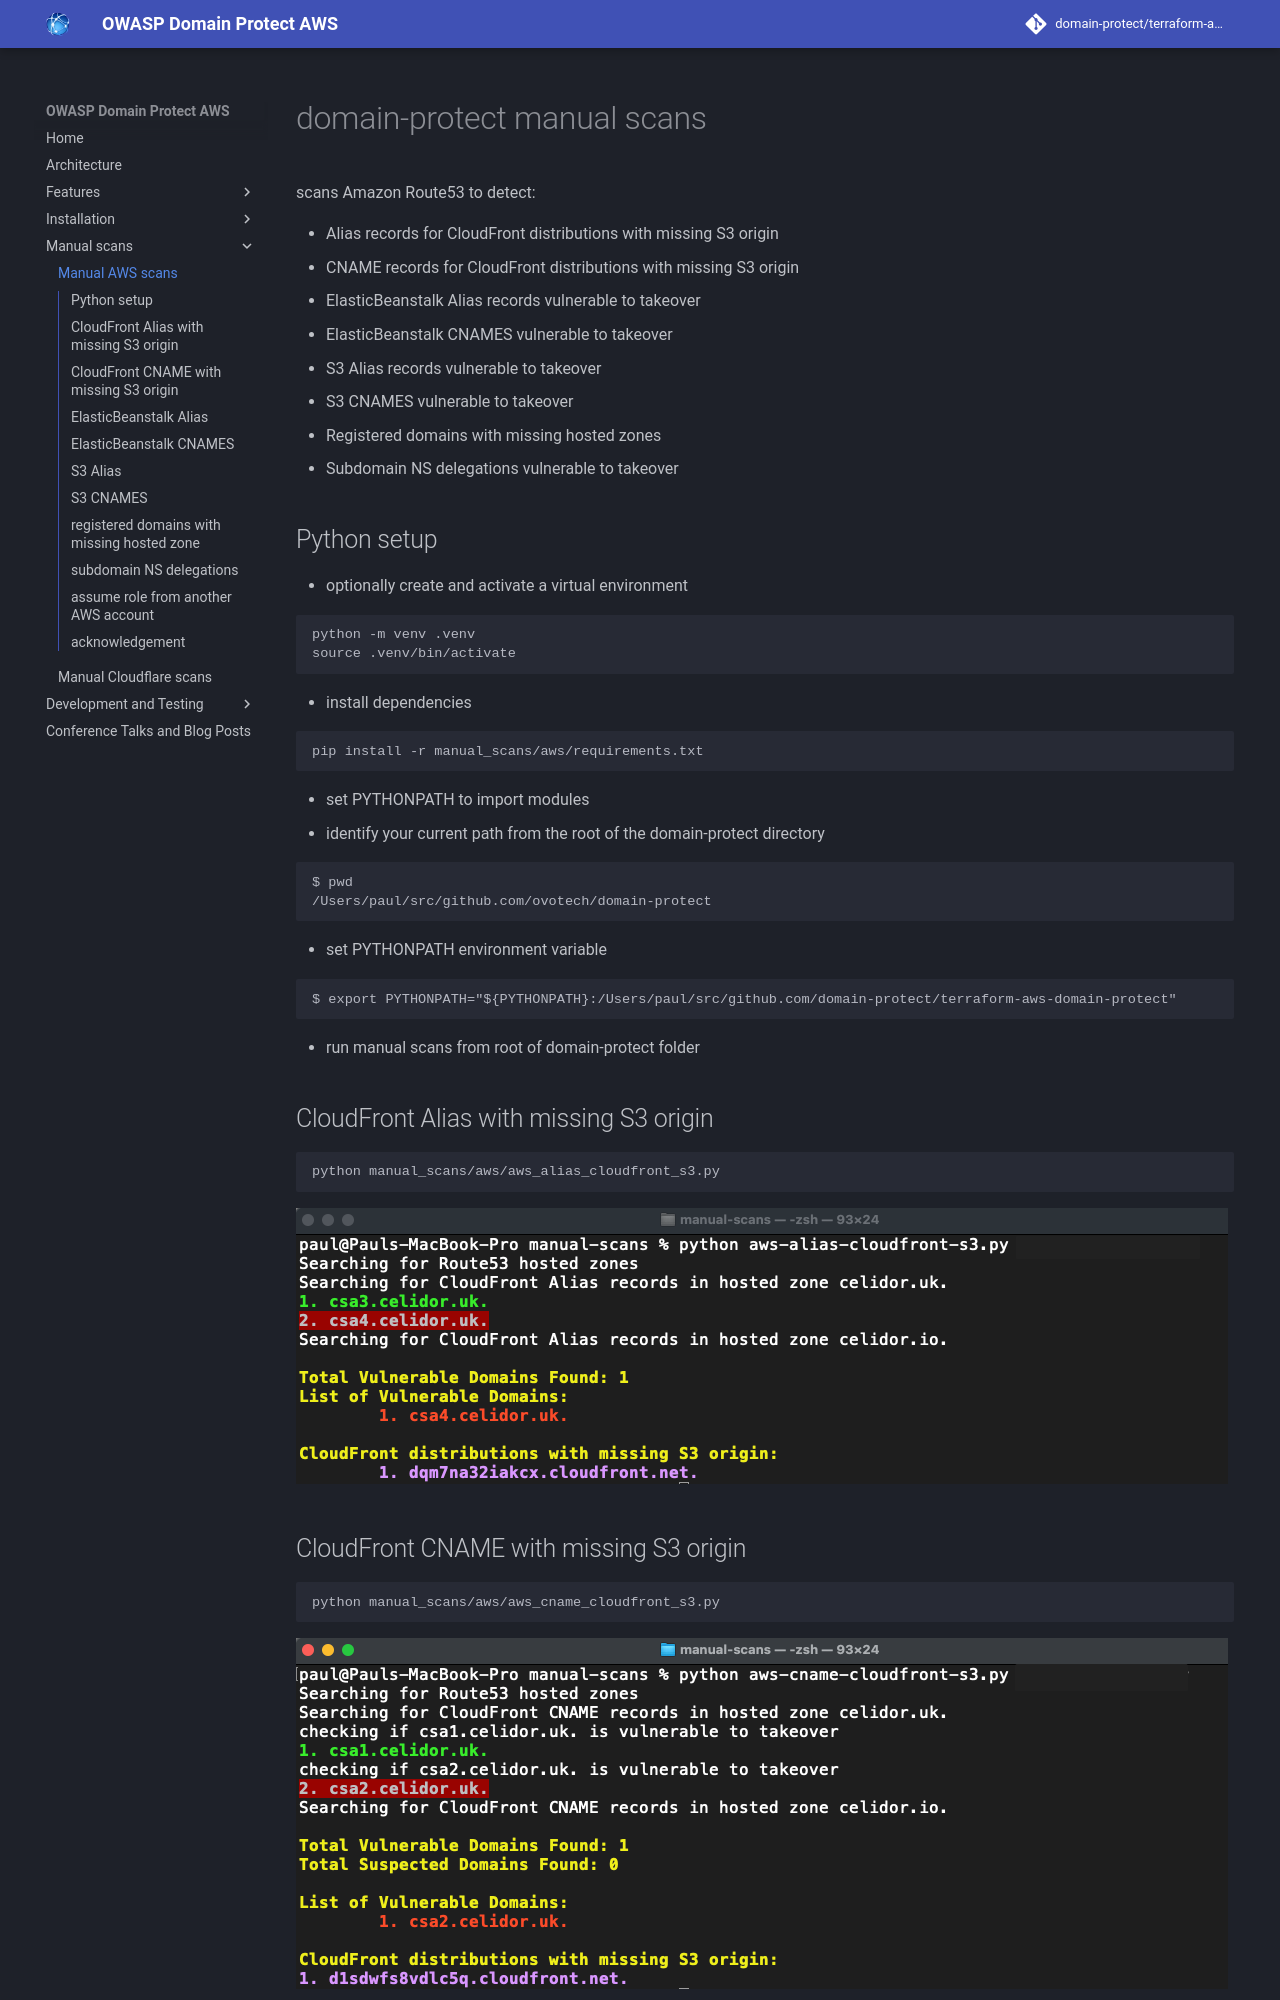

repository: domain-protect/terraform-aws-domain-protect · page: manual-aws-scans/index.html · generator: mkdocs

# domain-protect manual scans
scans Amazon Route53 to detect:

* Alias records for CloudFront distributions with missing S3 origin
* CNAME records for CloudFront distributions with missing S3 origin
* ElasticBeanstalk Alias records vulnerable to takeover
* ElasticBeanstalk CNAMES vulnerable to takeover
* S3 Alias records vulnerable to takeover
* S3 CNAMES vulnerable to takeover
* Registered domains with missing hosted zones
* Subdomain NS delegations vulnerable to takeover

## Python setup
* optionally create and activate a virtual environment
```
python -m venv .venv
source .venv/bin/activate
```
* install dependencies
```
pip install -r manual_scans/aws/requirements.txt
```
* set PYTHONPATH to import modules
* identify your current path from the root of the domain-protect directory
```
$ pwd
/Users/paul/src/github.com/ovotech/domain-protect
```
* set PYTHONPATH environment variable
```
$ export PYTHONPATH="${PYTHONPATH}:/Users/paul/src/github.com/domain-protect/terraform-aws-domain-protect"
```
* run manual scans from root of domain-protect folder
